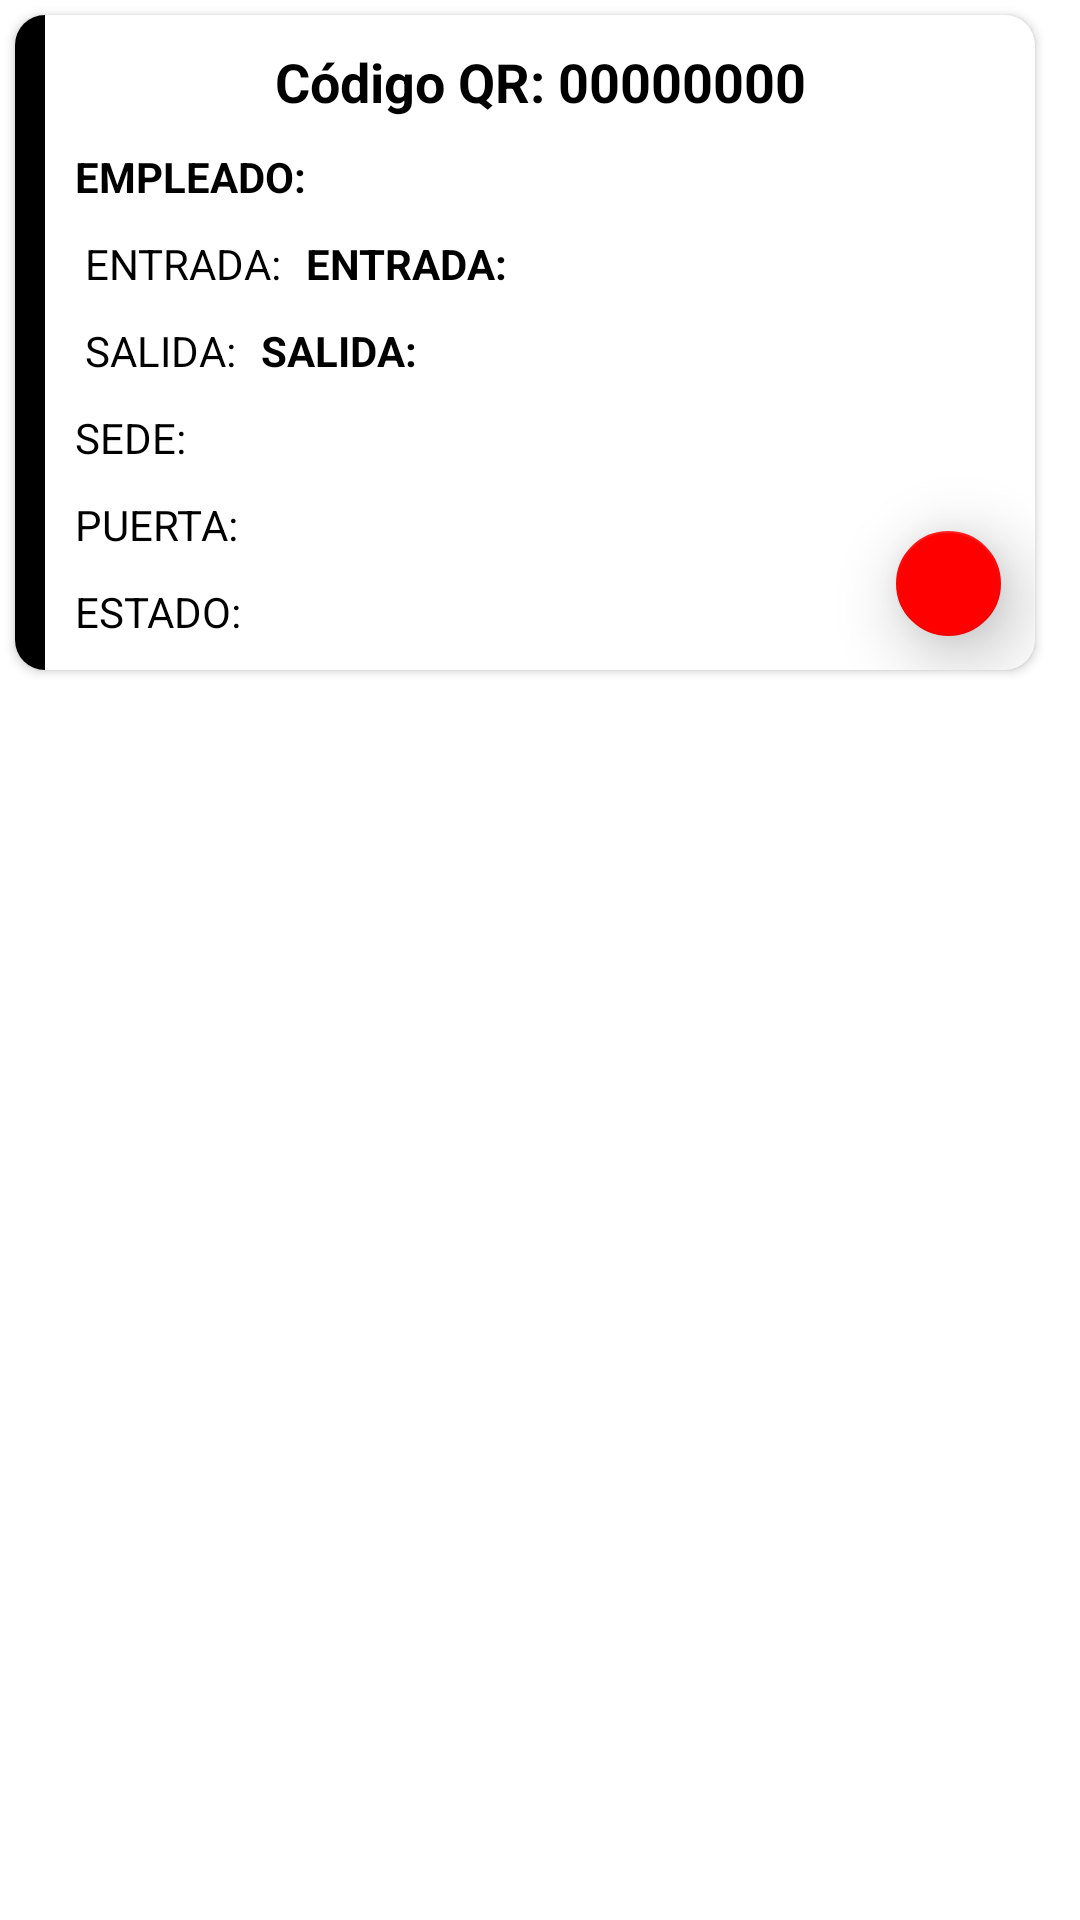

Write the Android layout XML for this screen, with the resource values it uses.
<!-- AndroidManifest.xml: application theme Theme.GuideCSharp -->
<!-- res/layout/fila_asistencias_diaria.xml -->
<?xml version="1.0" encoding="utf-8"?>
<LinearLayout xmlns:android="http://schemas.android.com/apk/res/android"
    xmlns:app="http://schemas.android.com/apk/res-auto"
    android:layout_width="match_parent"
    android:layout_height="wrap_content"
    android:orientation="vertical">

    <androidx.cardview.widget.CardView
        android:layout_width="match_parent"
        android:layout_height="wrap_content"
        android:layout_marginStart="5dp"
        android:layout_marginTop="5dp"
        android:layout_marginEnd="15dp"
        android:layout_marginBottom="5dp"
        android:backgroundTint="@color/white"
        android:foreground="?attr/selectableItemBackground"
        android:transitionName="cardTransition"
        app:cardBackgroundColor="#F5F5F5"
        app:cardCornerRadius="10dp">

        <LinearLayout
            android:layout_width="match_parent"
            android:layout_height="wrap_content"
            android:orientation="horizontal">

            <View
                android:layout_width="10dp"
                android:layout_height="match_parent"
                android:background="@color/black" />

            <LinearLayout
                android:layout_width="match_parent"
                android:layout_height="wrap_content"
                android:layout_weight="1"
                android:orientation="vertical"
                android:padding="10dp">

                <TextView
                    android:id="@+id/txtCodigoQr"
                    android:layout_width="match_parent"
                    android:layout_height="match_parent"
                    android:background="@color/white"
                    android:text="Código QR: 00000000"
                    android:textAlignment="center"
                    android:textColor="@color/black"
                    android:textSize="18sp"
                    android:textStyle="bold" />

                <TextView
                    android:id="@+id/txtEmpleado"
                    android:layout_width="match_parent"
                    android:layout_height="wrap_content"
                    android:layout_marginTop="10dp"
                    android:text="EMPLEADO:"
                    android:textColor="@color/black"
                    android:textSize="14sp"
                    android:textStyle="bold" />

                <LinearLayout
                    android:layout_width="match_parent"
                    android:layout_height="match_parent"
                    android:orientation="horizontal">

                    <TextView
                        android:id="@+id/txtHoraEntrada"
                        android:layout_width="wrap_content"
                        android:layout_height="wrap_content"
                        android:layout_marginTop="10dp"
                        android:text=" ENTRADA:"
                        android:textColor="@color/black"
                        android:textSize="14sp" />

                    <TextView
                        android:id="@+id/txtHoraEntrada2"
                        android:layout_width="match_parent"
                        android:layout_height="wrap_content"
                        android:layout_marginStart="5dp"
                        android:layout_marginTop="10dp"
                        android:layout_weight="1"
                        android:text=" ENTRADA:"
                        android:textColor="@color/black"
                        android:textSize="14sp"
                        android:textStyle="bold"/>

                </LinearLayout>

                <LinearLayout
                    android:layout_width="match_parent"
                    android:layout_height="match_parent"
                    android:orientation="horizontal">

                    <TextView
                        android:id="@+id/txtHoraSalida"
                        android:layout_width="wrap_content"
                        android:layout_height="wrap_content"
                        android:layout_marginTop="10dp"
                        android:text=" SALIDA:"
                        android:textColor="@color/black"
                        android:textSize="14sp" />

                    <TextView
                        android:id="@+id/txtHoraSalida2"
                        android:layout_width="match_parent"
                        android:layout_height="wrap_content"
                        android:layout_marginStart="5dp"
                        android:layout_marginTop="10dp"
                        android:layout_weight="1"
                        android:text=" SALIDA:"
                        android:textColor="@color/black"
                        android:textSize="14sp"
                        android:textStyle="bold"/>
                </LinearLayout>

                <TextView
                    android:id="@+id/txtSede"
                    android:layout_width="match_parent"
                    android:layout_height="wrap_content"
                    android:layout_marginTop="10dp"
                    android:text="SEDE:"
                    android:textColor="@color/black"
                    android:textSize="14sp" />

                <TextView
                    android:id="@+id/txtPuerta"
                    android:layout_width="match_parent"
                    android:layout_height="wrap_content"
                    android:layout_marginTop="10dp"
                    android:text="PUERTA:"
                    android:textColor="@color/black"
                    android:textSize="14sp" />

                <LinearLayout
                    android:layout_width="match_parent"
                    android:layout_height="wrap_content"
                    android:orientation="horizontal">

                    <TextView
                        android:id="@+id/txtEstado"
                        android:layout_width="wrap_content"
                        android:layout_height="wrap_content"
                        android:layout_marginTop="10dp"
                        android:text="ESTADO: "
                        android:textColor="@color/black"
                        android:textSize="14sp" />
                </LinearLayout>

            </LinearLayout>

        </LinearLayout>

        <com.google.android.material.floatingactionbutton.FloatingActionButton
            android:id="@+id/fabSincronizarAsistencia"
            android:layout_width="wrap_content"
            android:layout_height="35dp"
            android:layout_gravity="bottom|end"
            android:layout_marginEnd="5dp"
            android:layout_marginBottom="5dp"
            android:layout_weight="1"
            android:clickable="true"
            app:backgroundTint="#ff0000"
            app:elevation="15dp"
            app:fabCustomSize="35dp"
            app:srcCompat="@drawable/baseline_cloud_upload_24"
            app:tint="@color/white" />

    </androidx.cardview.widget.CardView>

</LinearLayout>
<!-- resources referenced by this layout -->
<resources>
  <color name="black">#FF000000</color>
  <color name="white">#FFFFFFFF</color>
  <style name="Theme.GuideCSharp" parent="Theme.MaterialComponents.DayNight.DarkActionBar">
          
          <item name="colorPrimary">@color/purple_500</item>
          <item name="colorPrimaryVariant">@color/purple_700</item>
          <item name="colorOnPrimary">@color/white</item>
          
          <item name="colorSecondary">@color/teal_200</item>
          <item name="colorSecondaryVariant">@color/teal_700</item>
          <item name="colorOnSecondary">@color/black</item>
          
          <item name="android:statusBarColor" tools:targetApi="l">?attr/colorPrimaryVariant</item>
          <item name="windowActionBar">false</item>
          <item name="windowNoTitle">true</item>
          
          <item name="android:panelFullBackground">@android:color/white</item>
          <item name="panelMenuListTheme">@style/AppTheme.PopupMenuStyle</item>
      </style>
  <color name="purple_500">#FF6200EE</color>
  <color name="purple_700">#FF3700B3</color>
  <color name="teal_200">#FF03DAC5</color>
  <color name="teal_700">#FF018786</color>
  <style name="AppTheme.PopupMenuStyle" parent="@style/Widget.AppCompat.PopupMenu">
          <item name="android:dropDownHorizontalOffset">0dp</item>
          <item name="android:dropDownVerticalOffset">0dp</item>
          <item name="android:popupBackground">@android:color/white</item>
          <item name="overlapAnchor">false</item>
          <item name="android:dropDownWidth">wrap_content</item>
          <item name="android:listPreferredItemHeightSmall">40dp</item>
          <item name="android:textAppearance">?android:attr/textAppearanceMedium</item>
          <item name="android:panelBackground">@android:color/white</item>
          <item name="listMenuViewStyle">@style/Widget.AppCompat.ListView.Menu</item>
          <item name="android:listDivider">@android:color/darker_gray</item>
          <item name="android:dividerHeight">1dp</item>
          <item name="android:showDividers">middle</item>
          <item name="android:divider">@android:color/darker_gray</item>
      </style>
</resources>
